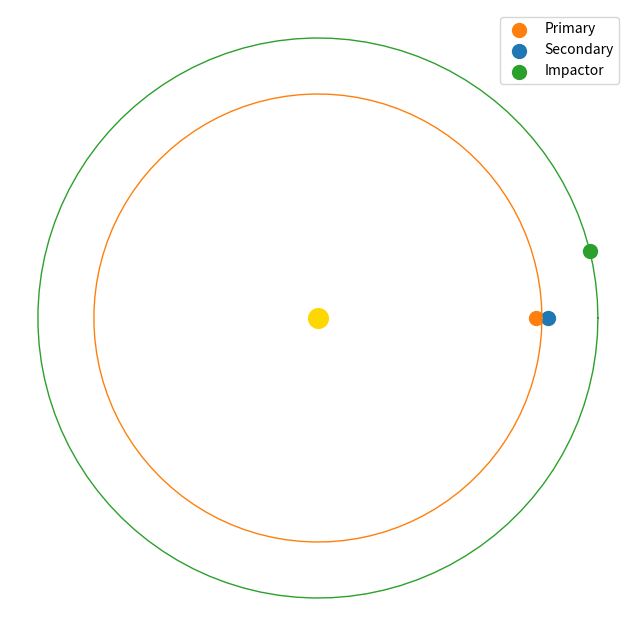

Here is the Python script that generated this plot:
import numpy as np
import matplotlib.pyplot as plt

theta = np.linspace(0, 2*np.pi, 100)

r1 = 20.0
r2 = 25.0

x1 = r1*np.cos(theta)
y1 = r1*np.sin(theta)

x2 = r2*np.cos(theta)
y2 = r2*np.sin(theta)

fig, ax = plt.subplots(1, figsize=(8,8))
plt.axis('off')
ax.plot(x1, y1, lw=1, color='tab:orange')
ax.plot(x2, y2, lw=1, color='tab:green')
ax.scatter(0,0, color='gold', s=200)
ax.scatter(19.5, 0, label='Primary', color='tab:orange', s=100)
ax.scatter(20.5, 0, label='Secondary', color='tab:blue', s=100)
ax.scatter(24.3, 6, label='Impactor', color='tab:green', s=100)
ax.legend(loc='upper right')

ax.set_aspect(1)

fig.savefig('layout.pdf', bbox_inches='tight')